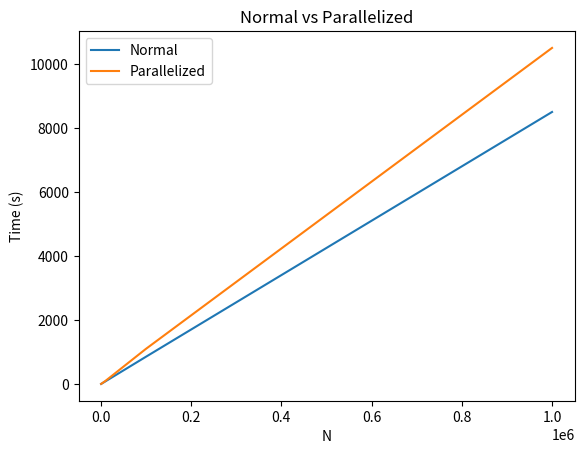

Write the Python code that produced this figure.
import matplotlib.pyplot as plt

n = [1000, 10000, 100000, 1000000]

t_normal = [8, 84, 854, 8500]

t_optimized = [9, 96, 1100, 10500]

# Plot the data
plt.plot(n, t_normal, label='Normal')
plt.plot(n, t_optimized, label='Parallelized')

# Add a title
plt.title('Normal vs Parallelized')

# Add X and Y Labels
plt.xlabel('N')
plt.ylabel('Time (s)')

# Add a Legend
plt.legend()

plt.show()